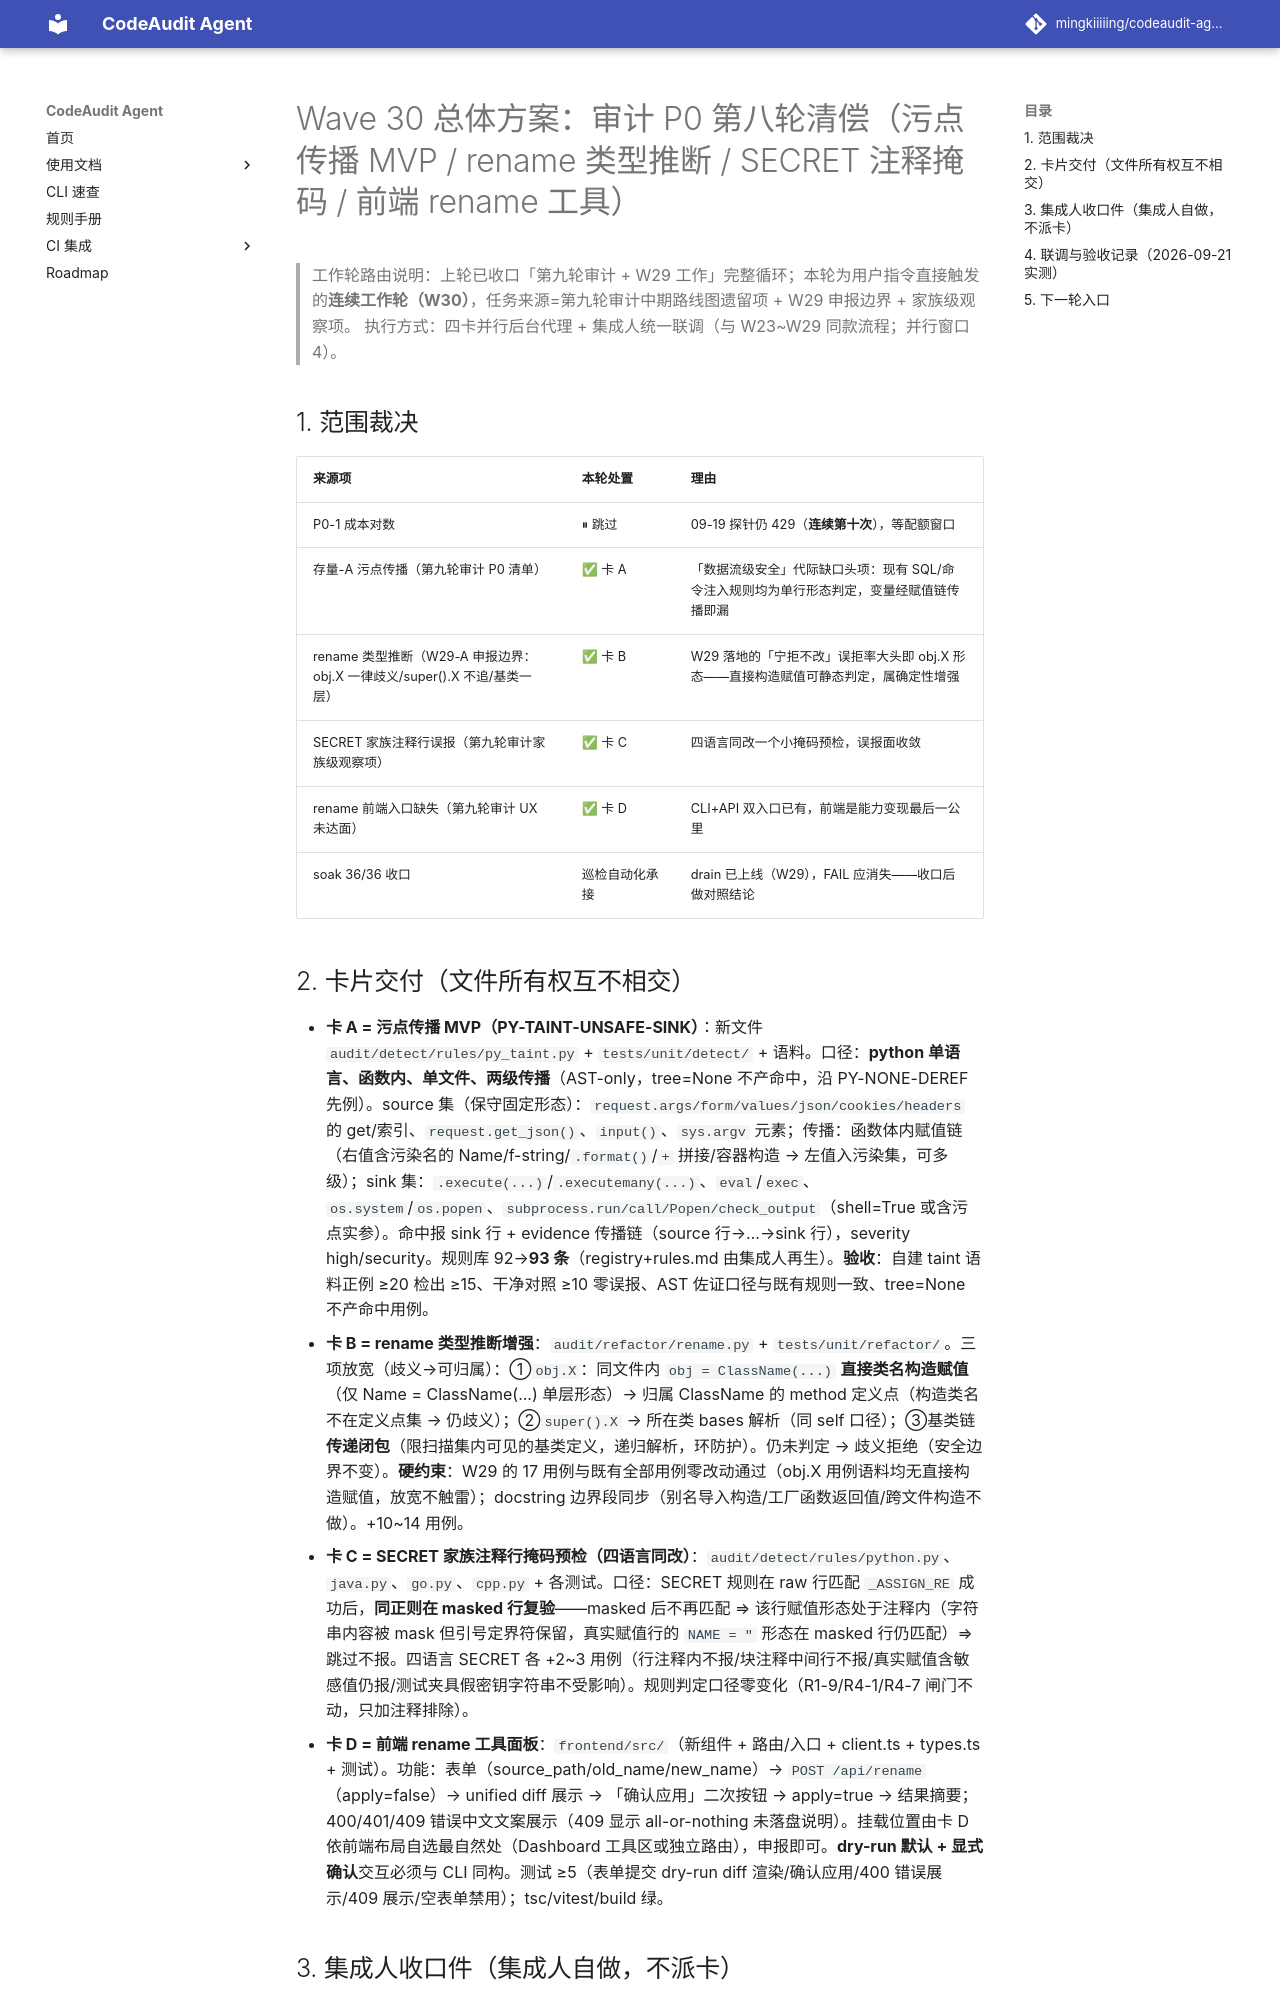

repository: mingkiiiiing/codeaudit-agent · page: design/29-Wave30总体方案-审计P0第八轮清偿-污点传播MVP与rename类型推断与SECRET注释掩码与前端rename工具/index.html · generator: mkdocs

# Wave 30 总体方案：审计 P0 第八轮清偿（污点传播 MVP / rename 类型推断 / SECRET 注释掩码 / 前端 rename 工具）

> 工作轮路由说明：上轮已收口「第九轮审计 + W29 工作」完整循环；本轮为用户指令直接触发的**连续工作轮（W30）**，任务来源=第九轮审计中期路线图遗留项 + W29 申报边界 + 家族级观察项。
> 执行方式：四卡并行后台代理 + 集成人统一联调（与 W23~W29 同款流程；并行窗口 4）。

## 1. 范围裁决

| 来源项 | 本轮处置 | 理由 |
|---|---|---|
| P0-1 成本对数 | ⏸ 跳过 | 09-19 探针仍 429（**连续第十次**），等配额窗口 |
| 存量-A 污点传播（第九轮审计 P0 清单） | ✅ 卡 A | 「数据流级安全」代际缺口头项：现有 SQL/命令注入规则均为单行形态判定，变量经赋值链传播即漏 |
| rename 类型推断（W29-A 申报边界：obj.X 一律歧义/super().X 不追/基类一层） | ✅ 卡 B | W29 落地的「宁拒不改」误拒率大头即 obj.X 形态——直接构造赋值可静态判定，属确定性增强 |
| SECRET 家族注释行误报（第九轮审计家族级观察项） | ✅ 卡 C | 四语言同改一个小掩码预检，误报面收敛 |
| rename 前端入口缺失（第九轮审计 UX 未达面） | ✅ 卡 D | CLI+API 双入口已有，前端是能力变现最后一公里 |
| soak 36/36 收口 | 巡检自动化承接 | drain 已上线（W29），FAIL 应消失——收口后做对照结论 |

## 2. 卡片交付（文件所有权互不相交）

- **卡 A = 污点传播 MVP（PY-TAINT-UNSAFE-SINK）**：新文件 `audit/detect/rules/py_taint.py` + `tests/unit/detect/` + 语料。口径：**python 单语言、函数内、单文件、两级传播**（AST-only，tree=None 不产命中，沿 PY-NONE-DEREF 先例）。source 集（保守固定形态）：`request.args/form/values/json/cookies/headers` 的 get/索引、`request.get_json()`、`input()`、`sys.argv` 元素；传播：函数体内赋值链（右值含污染名的 Name/f-string/`.format()`/`+` 拼接/容器构造 → 左值入污染集，可多级）；sink 集：`.execute(...)`/`.executemany(...)`、`eval`/`exec`、`os.system`/`os.popen`、`subprocess.run/call/Popen/check_output`（shell=True 或含污点实参）。命中报 sink 行 + evidence 传播链（source 行→…→sink 行），severity high/security。规则库 92→**93 条**（registry+rules.md 由集成人再生）。**验收**：自建 taint 语料正例 ≥20 检出 ≥15、干净对照 ≥10 零误报、AST 佐证口径与既有规则一致、tree=None 不产命中用例。
- **卡 B = rename 类型推断增强**：`audit/refactor/rename.py` + `tests/unit/refactor/`。三项放宽（歧义→可归属）：①`obj.X`：同文件内 `obj = ClassName(...)` **直接类名构造赋值**（仅 Name = ClassName(...) 单层形态）→ 归属 ClassName 的 method 定义点（构造类名不在定义点集 → 仍歧义）；②`super().X` → 所在类 bases 解析（同 self 口径）；③基类链**传递闭包**（限扫描集内可见的基类定义，递归解析，环防护）。仍未判定 → 歧义拒绝（安全边界不变）。**硬约束**：W29 的 17 用例与既有全部用例零改动通过（obj.X 用例语料均无直接构造赋值，放宽不触雷）；docstring 边界段同步（别名导入构造/工厂函数返回值/跨文件构造不做）。+10~14 用例。
- **卡 C = SECRET 家族注释行掩码预检（四语言同改）**：`audit/detect/rules/python.py`、`java.py`、`go.py`、`cpp.py` + 各测试。口径：SECRET 规则在 raw 行匹配 `_ASSIGN_RE` 成功后，**同正则在 masked 行复验**——masked 后不再匹配 ⇒ 该行赋值形态处于注释内（字符串内容被 mask 但引号定界符保留，真实赋值行的 `NAME = "` 形态在 masked 行仍匹配）⇒ 跳过不报。四语言 SECRET 各 +2~3 用例（行注释内不报/块注释中间行不报/真实赋值含敏感值仍报/测试夹具假密钥字符串不受影响）。规则判定口径零变化（R1-9/R4-1/R4-7 闸门不动，只加注释排除）。
- **卡 D = 前端 rename 工具面板**：`frontend/src/`（新组件 + 路由/入口 + client.ts + types.ts + 测试）。功能：表单（source_path/old_name/new_name）→ `POST /api/rename`（apply=false）→ unified diff 展示 → 「确认应用」二次按钮 → apply=true → 结果摘要；400/401/409 错误中文文案展示（409 显示 all-or-nothing 未落盘说明）。挂载位置由卡 D 依前端布局自选最自然处（Dashboard 工具区或独立路由），申报即可。**dry-run 默认 + 显式确认**交互必须与 CLI 同构。测试 ≥5（表单提交 dry-run diff 渲染/确认应用/400 错误展示/409 展示/空表单禁用）；tsc/vitest/build 绿。
